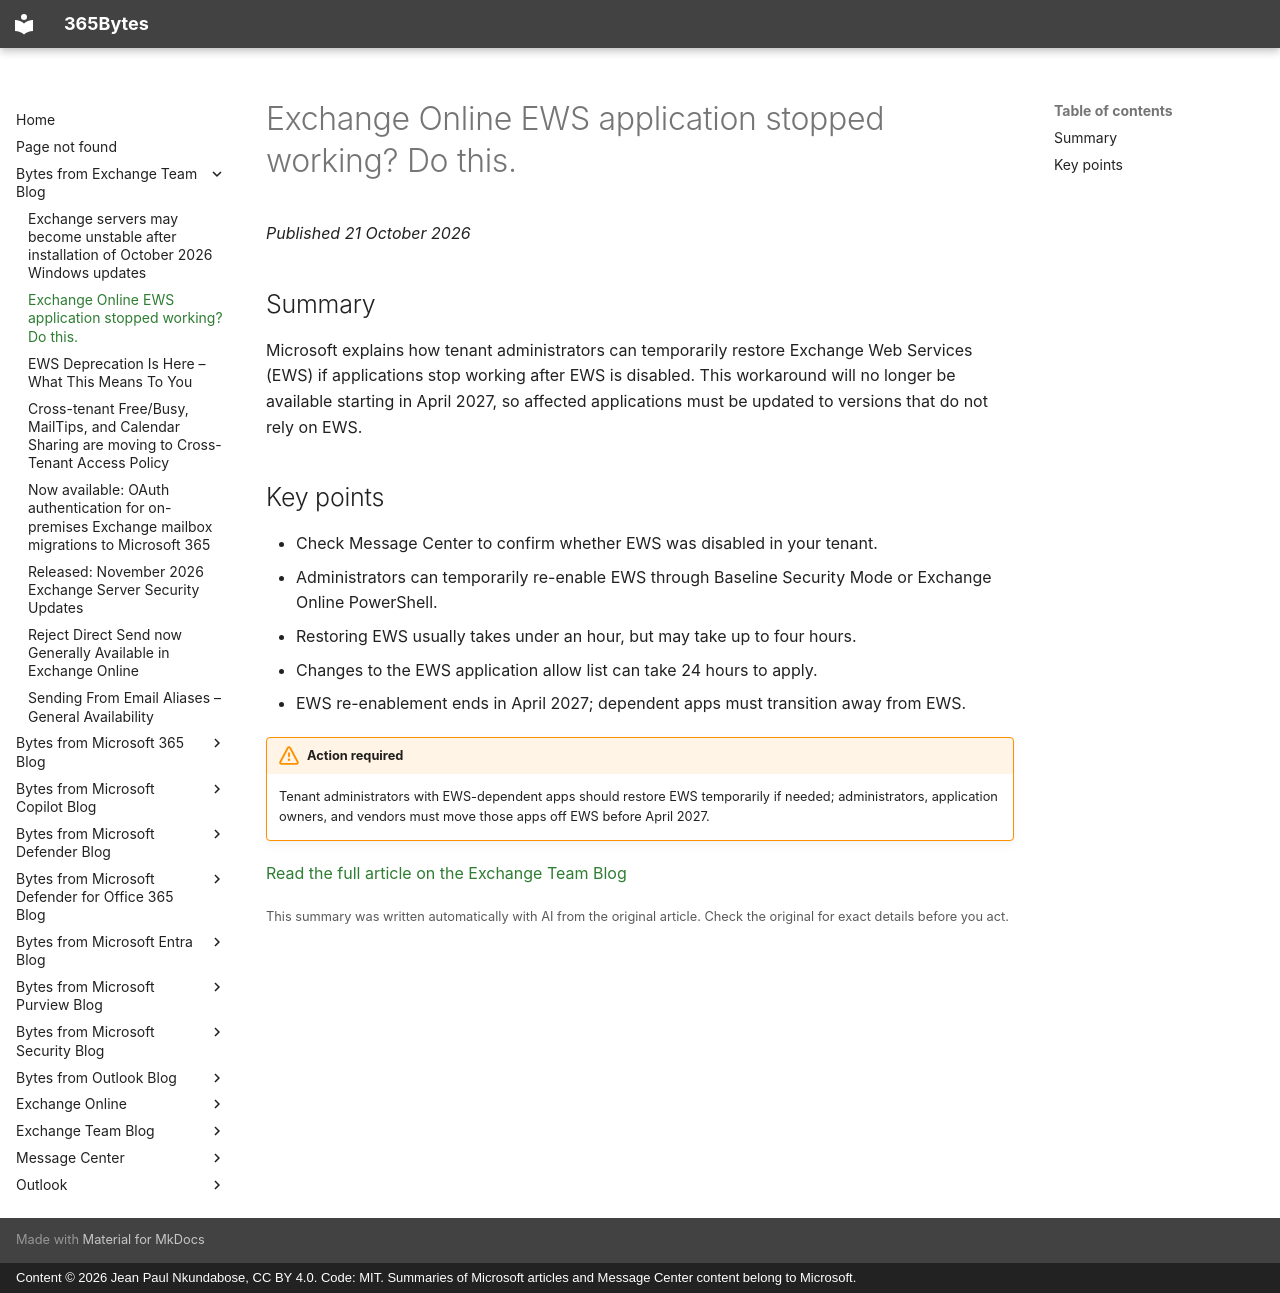

repository: jeanpaulnk/365Bytes · page: Bytes-from-Exchange-Team-Blog/2026-10-21-exchange-online-ews-application-stopped-working-do-this/index.html · generator: mkdocs · copyright: Content © 2026 Jean Paul Nkundabose, CC BY 4.0. Code: MIT. Summaries of Microsoft articles and Message Center content belong to Microsoft.

---
title: "Exchange Online EWS application stopped working? Do this."
description: "Microsoft explains how tenant administrators can temporarily restore Exchange Web Services (EWS) if applications stop working after EWS is disabled. This workaround will no longer be available starting in April 2027, so affected applications must be updated to versions that do not rely on EWS."
date: 2026-10-21
category: "Retirement"
source: "https://techcommunity.microsoft.com/t5/exchange-team-blog/exchange-online-ews-application-stopped-working-do-this/ba-p/4566215"
---

# Exchange Online EWS application stopped working? Do this.

*Published 21 October 2026*

## Summary

Microsoft explains how tenant administrators can temporarily restore Exchange Web Services (EWS) if applications stop working after EWS is disabled. This workaround will no longer be available starting in April 2027, so affected applications must be updated to versions that do not rely on EWS.

## Key points

- Check Message Center to confirm whether EWS was disabled in your tenant.
- Administrators can temporarily re-enable EWS through Baseline Security Mode or Exchange Online PowerShell.
- Restoring EWS usually takes under an hour, but may take up to four hours.
- Changes to the EWS application allow list can take 24 hours to apply.
- EWS re-enablement ends in April 2027; dependent apps must transition away from EWS.


!!! warning "Action required"
    Tenant administrators with EWS-dependent apps should restore EWS temporarily if needed; administrators, application owners, and vendors must move those apps off EWS before April 2027.

[Read the full article on the Exchange Team Blog](https://techcommunity.microsoft.com/t5/exchange-team-blog/exchange-online-ews-application-stopped-working-do-this/ba-p/4566215)

<small>This summary was written automatically with AI from the original article. Check the original for exact details before you act.</small>
